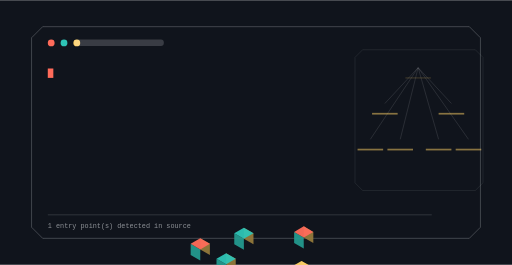
t = 0.00 s
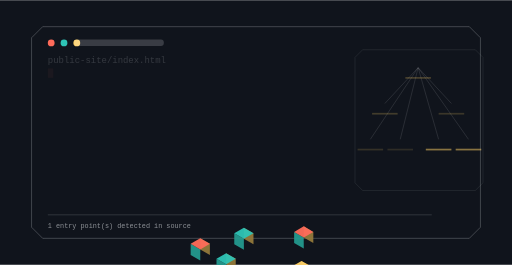
t = 1.60 s
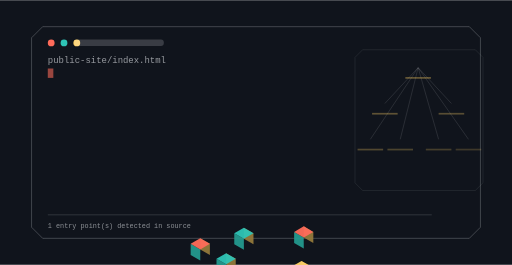
t = 3.38 s
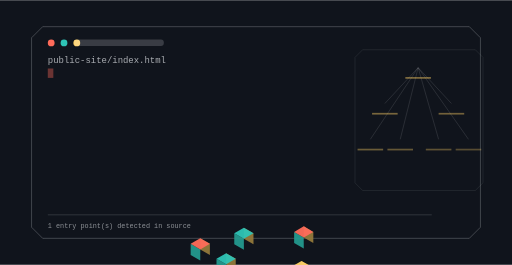
t = 4.93 s
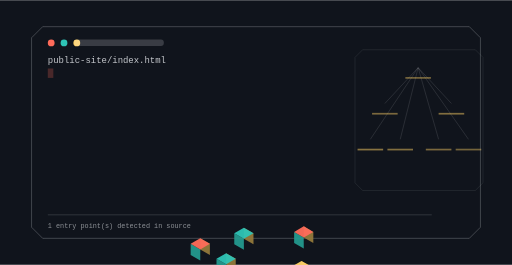
t = 6.70 s
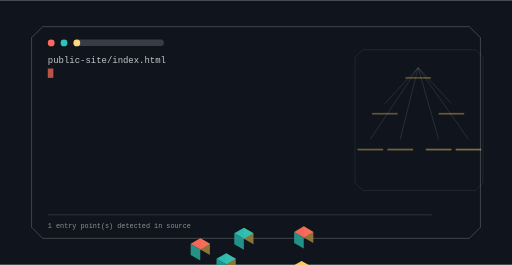
t = 8.25 s

The animated SVG that drew these frames (rendered in a browser with its animation timeline set to each time). Animation: 9 SMIL elements (animate=9); frames cover the first 8.25 s, repeats indefinitely.

<svg xmlns="http://www.w3.org/2000/svg" viewBox="0 0 1200 620" width="1200" height="620" role="img" aria-label="redwoud command surface">
<title>redwoud command surface</title>
<rect width="1200" height="620" fill="#10141c"/>
<defs><linearGradient id="gt" x1="0" y1="0" x2="1" y2="1"><stop offset="0%" stop-color="#ff6b5a"/><stop offset="100%" stop-color="#2ec4b6"/></linearGradient></defs><path d="M100.00,62.00 H1100.00 L1126.00,88.00 V532.00 L1100.00,558.00 H100.00 L74.00,532.00 V88.00 Z" fill="none" stroke="rgba(242,245,249,0.300)" stroke-width="2.00" opacity="0.85"/><circle cx="120.00" cy="100.00" r="8.00" fill="#ff6b5a" opacity="1.00"/><circle cx="150.00" cy="100.00" r="8.00" fill="#2ec4b6" opacity="1.00"/><circle cx="180.00" cy="100.00" r="8.00" fill="#ffd166" opacity="1.00"/><rect x="174.00" y="92.00" width="210.00" height="15.00" rx="7.00" fill="rgba(242,245,249,0.180)" opacity="1.00"/><text x="112" y="148" font-family="ui-monospace,SFMono-Regular,Menlo,monospace" font-size="21" fill="rgba(242,245,249,0.800)" opacity="0">public-site/index.html<animate attributeName="opacity" values="0;1;1;0" dur="1.5s" begin="0.0s" repeatCount="indefinite" /></text><rect x="112" y="160" width="13" height="22" fill="#ff6b5a"><animate attributeName="opacity" values="1;0;1" dur="1.05s" begin="0s" repeatCount="indefinite" /></rect><path d="M850.00,116.00 H1114.00 L1132.00,134.00 V428.00 L1114.00,446.00 H850.00 L832.00,428.00 V134.00 Z" fill="none" stroke="rgba(242,245,249,0.180)" stroke-width="1.40" opacity="0.70"/><line x1="980.00" y1="158.00" x2="902.00" y2="242.00" stroke="rgba(242,245,249,0.300)" stroke-width="1.60" opacity="0.55"/><line x1="980.00" y1="158.00" x2="1058.00" y2="242.00" stroke="rgba(242,245,249,0.300)" stroke-width="1.60" opacity="0.55"/><line x1="980.00" y1="158.00" x2="868.00" y2="326.00" stroke="rgba(242,245,249,0.300)" stroke-width="1.60" opacity="0.55"/><line x1="980.00" y1="158.00" x2="938.00" y2="326.00" stroke="rgba(242,245,249,0.300)" stroke-width="1.60" opacity="0.55"/><line x1="980.00" y1="158.00" x2="1028.00" y2="326.00" stroke="rgba(242,245,249,0.300)" stroke-width="1.60" opacity="0.55"/><line x1="980.00" y1="158.00" x2="1098.00" y2="326.00" stroke="rgba(242,245,249,0.300)" stroke-width="1.60" opacity="0.55"/><polygon points="711.87,556.00 734.39,569.00 734.39,543.00 711.87,530.00" fill="#94793b" opacity="0.95"/><polygon points="689.36,569.00 711.87,582.00 711.87,556.00 689.36,543.00" fill="#24998e" opacity="0.95"/><polygon points="711.87,530.00 734.39,543.00 711.87,556.00 689.36,543.00" fill="#ff6b5a" opacity="0.95"/><g><rect x="950.00" y="180.00" width="60.00" height="4.00" rx="0.00" fill="rgba(255,209,102,0.500)" opacity="1.00"/><animate attributeName="opacity" values="0.25;1.0;0.25" dur="11.0s" begin="0.0s" repeatCount="indefinite" /></g><polygon points="571.58,559.00 594.09,572.00 594.09,546.00 571.58,533.00" fill="#94793b" opacity="0.95"/><polygon points="549.06,572.00 571.58,585.00 571.58,559.00 549.06,546.00" fill="#24998e" opacity="0.95"/><polygon points="571.58,533.00 594.09,546.00 571.58,559.00 549.06,546.00" fill="#2ec4b6" opacity="0.95"/><g><rect x="872.00" y="264.00" width="60.00" height="4.00" rx="0.00" fill="rgba(255,209,102,0.500)" opacity="1.00"/><animate attributeName="opacity" values="0.25;1.0;0.25" dur="11.0s" begin="0.4s" repeatCount="indefinite" /></g><polygon points="706.68,637.00 729.19,650.00 729.19,624.00 706.68,611.00" fill="#94793b" opacity="0.95"/><polygon points="684.16,650.00 706.68,663.00 706.68,637.00 684.16,624.00" fill="#24998e" opacity="0.95"/><polygon points="706.68,611.00 729.19,624.00 706.68,637.00 684.16,624.00" fill="#ffd166" opacity="0.95"/><g><rect x="1028.00" y="264.00" width="60.00" height="4.00" rx="0.00" fill="rgba(255,209,102,0.500)" opacity="1.00"/><animate attributeName="opacity" values="0.25;1.0;0.25" dur="11.0s" begin="0.8s" repeatCount="indefinite" /></g><polygon points="469.39,584.00 491.90,597.00 491.90,571.00 469.39,558.00" fill="#94793b" opacity="0.95"/><polygon points="446.87,597.00 469.39,610.00 469.39,584.00 446.87,571.00" fill="#24998e" opacity="0.95"/><polygon points="469.39,558.00 491.90,571.00 469.39,584.00 446.87,571.00" fill="#ff6b5a" opacity="0.95"/><g><rect x="838.00" y="348.00" width="60.00" height="4.00" rx="0.00" fill="rgba(255,209,102,0.500)" opacity="1.00"/><animate attributeName="opacity" values="0.25;1.0;0.25" dur="11.0s" begin="1.2000000000000002s" repeatCount="indefinite" /></g><polygon points="530.01,619.00 552.52,632.00 552.52,606.00 530.01,593.00" fill="#94793b" opacity="0.95"/><polygon points="507.49,632.00 530.01,645.00 530.01,619.00 507.49,606.00" fill="#24998e" opacity="0.95"/><polygon points="530.01,593.00 552.52,606.00 530.01,619.00 507.49,606.00" fill="#2ec4b6" opacity="0.95"/><g><rect x="908.00" y="348.00" width="60.00" height="4.00" rx="0.00" fill="rgba(255,209,102,0.500)" opacity="1.00"/><animate attributeName="opacity" values="0.25;1.0;0.25" dur="11.0s" begin="1.6s" repeatCount="indefinite" /></g><polygon points="607.95,664.00 630.47,677.00 630.47,651.00 607.95,638.00" fill="#94793b" opacity="0.95"/><polygon points="585.43,677.00 607.95,690.00 607.95,664.00 585.43,651.00" fill="#24998e" opacity="0.95"/><polygon points="607.95,638.00 630.47,651.00 607.95,664.00 585.43,651.00" fill="#ffd166" opacity="0.95"/><g><rect x="998.00" y="348.00" width="60.00" height="4.00" rx="0.00" fill="rgba(255,209,102,0.500)" opacity="1.00"/><animate attributeName="opacity" values="0.25;1.0;0.25" dur="11.0s" begin="2.0s" repeatCount="indefinite" /></g><polygon points="668.57,699.00 691.09,712.00 691.09,686.00 668.57,673.00" fill="#94793b" opacity="0.95"/><polygon points="646.05,712.00 668.57,725.00 668.57,699.00 646.05,686.00" fill="#24998e" opacity="0.95"/><polygon points="668.57,673.00 691.09,686.00 668.57,699.00 646.05,686.00" fill="#ff6b5a" opacity="0.95"/><g><rect x="1068.00" y="348.00" width="60.00" height="4.00" rx="0.00" fill="rgba(255,209,102,0.500)" opacity="1.00"/><animate attributeName="opacity" values="0.25;1.0;0.25" dur="11.0s" begin="2.4000000000000004s" repeatCount="indefinite" /></g><rect x="112.00" y="502.00" width="900.00" height="2.00" rx="0.00" fill="rgba(242,245,249,0.160)" opacity="1.00"/><text x="112" y="534" font-family="ui-monospace,Menlo,monospace" font-size="16" fill="rgba(242,245,249,0.550)">1 entry point(s) detected in source</text>
</svg>
